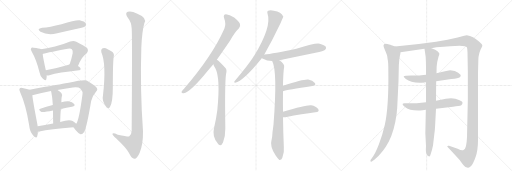
t = 0.00 s
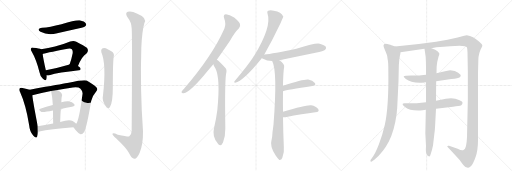
t = 3.75 s
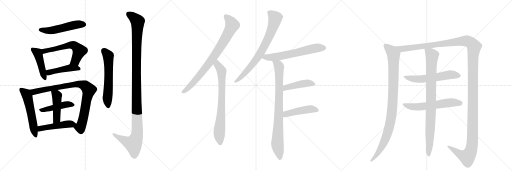
t = 7.51 s
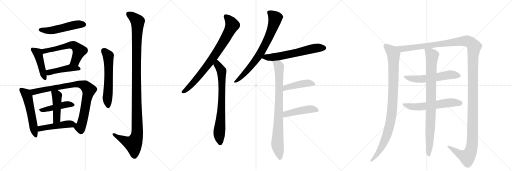
t = 11.26 s
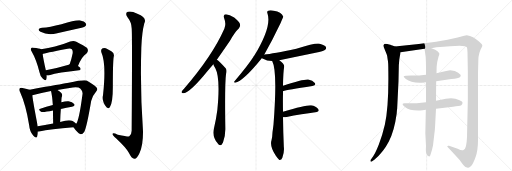
t = 15.01 s
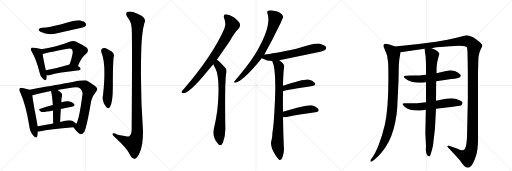
t = 18.77 s

The animated SVG that drew these frames (rendered in a browser with its animation timeline set to each time). Animation: 23 CSS @keyframes rules; one cycle of 18.77 s.

<svg version="1.1" viewBox="0 0 3072 1024" xmlns="http://www.w3.org/2000/svg">
  <g stroke="lightgray" stroke-dasharray="1,1" stroke-width="1" transform="scale(4, 4)">
    <line x1="0" y1="0" x2="256" y2="256"></line>
    <line x1="256" y1="0" x2="0" y2="256"></line>
    <line x1="128" y1="0" x2="128" y2="256"></line>
    <line x1="0" y1="128" x2="256" y2="128"></line>
    <line x1="256" y1="0" x2="512" y2="256"></line>
    <line x1="512" y1="0" x2="256" y2="256"></line>
    <line x1="384" y1="0" x2="384" y2="256"></line>
    <line x1="256" y1="128" x2="512" y2="128"></line>
    <line x1="512" y1="0" x2="768" y2="256"></line>
    <line x1="768" y1="0" x2="512" y2="256"></line>
    <line x1="640" y1="0" x2="640" y2="256"></line>
    <line x1="512" y1="128" x2="768" y2="128"></line>
  </g>
<g transform="scale(1, -1) translate(0, -850)">
   <style type="text/css">
    @keyframes keyframes0 {
      from {
       stroke: black;
       stroke-dashoffset: 520;
       stroke-width: 128;
       }
       63% {
       animation-timing-function: step-end;
       stroke: black;
       stroke-dashoffset: 0;
       stroke-width: 128;
       }
       to {
       stroke: black;
       stroke-width: 1024;
       }
       }
       #make-me-a-hanzi-animation-0 {
         animation: keyframes0 0.673177s both;
         animation-delay: 0.000000s;
         animation-timing-function: linear;
       }
    @keyframes keyframes1 {
      from {
       stroke: black;
       stroke-dashoffset: 451;
       stroke-width: 128;
       }
       59% {
       animation-timing-function: step-end;
       stroke: black;
       stroke-dashoffset: 0;
       stroke-width: 128;
       }
       to {
       stroke: black;
       stroke-width: 1024;
       }
       }
       #make-me-a-hanzi-animation-1 {
         animation: keyframes1 0.617025s both;
         animation-delay: 0.673177s;
         animation-timing-function: linear;
       }
    @keyframes keyframes2 {
      from {
       stroke: black;
       stroke-dashoffset: 595;
       stroke-width: 128;
       }
       66% {
       animation-timing-function: step-end;
       stroke: black;
       stroke-dashoffset: 0;
       stroke-width: 128;
       }
       to {
       stroke: black;
       stroke-width: 1024;
       }
       }
       #make-me-a-hanzi-animation-2 {
         animation: keyframes2 0.734212s both;
         animation-delay: 1.290202s;
         animation-timing-function: linear;
       }
    @keyframes keyframes3 {
      from {
       stroke: black;
       stroke-dashoffset: 453;
       stroke-width: 128;
       }
       60% {
       animation-timing-function: step-end;
       stroke: black;
       stroke-dashoffset: 0;
       stroke-width: 128;
       }
       to {
       stroke: black;
       stroke-width: 1024;
       }
       }
       #make-me-a-hanzi-animation-3 {
         animation: keyframes3 0.618652s both;
         animation-delay: 2.024414s;
         animation-timing-function: linear;
       }
    @keyframes keyframes4 {
      from {
       stroke: black;
       stroke-dashoffset: 551;
       stroke-width: 128;
       }
       64% {
       animation-timing-function: step-end;
       stroke: black;
       stroke-dashoffset: 0;
       stroke-width: 128;
       }
       to {
       stroke: black;
       stroke-width: 1024;
       }
       }
       #make-me-a-hanzi-animation-4 {
         animation: keyframes4 0.698405s both;
         animation-delay: 2.643066s;
         animation-timing-function: linear;
       }
    @keyframes keyframes5 {
      from {
       stroke: black;
       stroke-dashoffset: 886;
       stroke-width: 128;
       }
       74% {
       animation-timing-function: step-end;
       stroke: black;
       stroke-dashoffset: 0;
       stroke-width: 128;
       }
       to {
       stroke: black;
       stroke-width: 1024;
       }
       }
       #make-me-a-hanzi-animation-5 {
         animation: keyframes5 0.971029s both;
         animation-delay: 3.341471s;
         animation-timing-function: linear;
       }
    @keyframes keyframes6 {
      from {
       stroke: black;
       stroke-dashoffset: 454;
       stroke-width: 128;
       }
       60% {
       animation-timing-function: step-end;
       stroke: black;
       stroke-dashoffset: 0;
       stroke-width: 128;
       }
       to {
       stroke: black;
       stroke-width: 1024;
       }
       }
       #make-me-a-hanzi-animation-6 {
         animation: keyframes6 0.619466s both;
         animation-delay: 4.312500s;
         animation-timing-function: linear;
       }
    @keyframes keyframes7 {
      from {
       stroke: black;
       stroke-dashoffset: 459;
       stroke-width: 128;
       }
       60% {
       animation-timing-function: step-end;
       stroke: black;
       stroke-dashoffset: 0;
       stroke-width: 128;
       }
       to {
       stroke: black;
       stroke-width: 1024;
       }
       }
       #make-me-a-hanzi-animation-7 {
         animation: keyframes7 0.623535s both;
         animation-delay: 4.931966s;
         animation-timing-function: linear;
       }
    @keyframes keyframes8 {
      from {
       stroke: black;
       stroke-dashoffset: 482;
       stroke-width: 128;
       }
       61% {
       animation-timing-function: step-end;
       stroke: black;
       stroke-dashoffset: 0;
       stroke-width: 128;
       }
       to {
       stroke: black;
       stroke-width: 1024;
       }
       }
       #make-me-a-hanzi-animation-8 {
         animation: keyframes8 0.642253s both;
         animation-delay: 5.555501s;
         animation-timing-function: linear;
       }
    @keyframes keyframes9 {
      from {
       stroke: black;
       stroke-dashoffset: 601;
       stroke-width: 128;
       }
       66% {
       animation-timing-function: step-end;
       stroke: black;
       stroke-dashoffset: 0;
       stroke-width: 128;
       }
       to {
       stroke: black;
       stroke-width: 1024;
       }
       }
       #make-me-a-hanzi-animation-9 {
         animation: keyframes9 0.739095s both;
         animation-delay: 6.197754s;
         animation-timing-function: linear;
       }
    @keyframes keyframes10 {
      from {
       stroke: black;
       stroke-dashoffset: 1198;
       stroke-width: 128;
       }
       80% {
       animation-timing-function: step-end;
       stroke: black;
       stroke-dashoffset: 0;
       stroke-width: 128;
       }
       to {
       stroke: black;
       stroke-width: 1024;
       }
       }
       #make-me-a-hanzi-animation-10 {
         animation: keyframes10 1.224935s both;
         animation-delay: 6.936849s;
         animation-timing-function: linear;
       }
    @keyframes keyframes11 {
      from {
       stroke: black;
       stroke-dashoffset: 819;
       stroke-width: 128;
       }
       73% {
       animation-timing-function: step-end;
       stroke: black;
       stroke-dashoffset: 0;
       stroke-width: 128;
       }
       to {
       stroke: black;
       stroke-width: 1024;
       }
       }
       #make-me-a-hanzi-animation-11 {
         animation: keyframes11 0.916504s both;
         animation-delay: 8.161784s;
         animation-timing-function: linear;
       }
    @keyframes keyframes12 {
      from {
       stroke: black;
       stroke-dashoffset: 755;
       stroke-width: 128;
       }
       71% {
       animation-timing-function: step-end;
       stroke: black;
       stroke-dashoffset: 0;
       stroke-width: 128;
       }
       to {
       stroke: black;
       stroke-width: 1024;
       }
       }
       #make-me-a-hanzi-animation-12 {
         animation: keyframes12 0.864421s both;
         animation-delay: 9.078288s;
         animation-timing-function: linear;
       }
    @keyframes keyframes13 {
      from {
       stroke: black;
       stroke-dashoffset: 765;
       stroke-width: 128;
       }
       71% {
       animation-timing-function: step-end;
       stroke: black;
       stroke-dashoffset: 0;
       stroke-width: 128;
       }
       to {
       stroke: black;
       stroke-width: 1024;
       }
       }
       #make-me-a-hanzi-animation-13 {
         animation: keyframes13 0.872559s both;
         animation-delay: 9.942708s;
         animation-timing-function: linear;
       }
    @keyframes keyframes14 {
      from {
       stroke: black;
       stroke-dashoffset: 630;
       stroke-width: 128;
       }
       67% {
       animation-timing-function: step-end;
       stroke: black;
       stroke-dashoffset: 0;
       stroke-width: 128;
       }
       to {
       stroke: black;
       stroke-width: 1024;
       }
       }
       #make-me-a-hanzi-animation-14 {
         animation: keyframes14 0.762695s both;
         animation-delay: 10.815267s;
         animation-timing-function: linear;
       }
    @keyframes keyframes15 {
      from {
       stroke: black;
       stroke-dashoffset: 856;
       stroke-width: 128;
       }
       74% {
       animation-timing-function: step-end;
       stroke: black;
       stroke-dashoffset: 0;
       stroke-width: 128;
       }
       to {
       stroke: black;
       stroke-width: 1024;
       }
       }
       #make-me-a-hanzi-animation-15 {
         animation: keyframes15 0.946615s both;
         animation-delay: 11.577962s;
         animation-timing-function: linear;
       }
    @keyframes keyframes16 {
      from {
       stroke: black;
       stroke-dashoffset: 446;
       stroke-width: 128;
       }
       59% {
       animation-timing-function: step-end;
       stroke: black;
       stroke-dashoffset: 0;
       stroke-width: 128;
       }
       to {
       stroke: black;
       stroke-width: 1024;
       }
       }
       #make-me-a-hanzi-animation-16 {
         animation: keyframes16 0.612956s both;
         animation-delay: 12.524577s;
         animation-timing-function: linear;
       }
    @keyframes keyframes17 {
      from {
       stroke: black;
       stroke-dashoffset: 459;
       stroke-width: 128;
       }
       60% {
       animation-timing-function: step-end;
       stroke: black;
       stroke-dashoffset: 0;
       stroke-width: 128;
       }
       to {
       stroke: black;
       stroke-width: 1024;
       }
       }
       #make-me-a-hanzi-animation-17 {
         animation: keyframes17 0.623535s both;
         animation-delay: 13.137533s;
         animation-timing-function: linear;
       }
    @keyframes keyframes18 {
      from {
       stroke: black;
       stroke-dashoffset: 993;
       stroke-width: 128;
       }
       76% {
       animation-timing-function: step-end;
       stroke: black;
       stroke-dashoffset: 0;
       stroke-width: 128;
       }
       to {
       stroke: black;
       stroke-width: 1024;
       }
       }
       #make-me-a-hanzi-animation-18 {
         animation: keyframes18 1.058105s both;
         animation-delay: 13.761068s;
         animation-timing-function: linear;
       }
    @keyframes keyframes19 {
      from {
       stroke: black;
       stroke-dashoffset: 1539;
       stroke-width: 128;
       }
       83% {
       animation-timing-function: step-end;
       stroke: black;
       stroke-dashoffset: 0;
       stroke-width: 128;
       }
       to {
       stroke: black;
       stroke-width: 1024;
       }
       }
       #make-me-a-hanzi-animation-19 {
         animation: keyframes19 1.502441s both;
         animation-delay: 14.819173s;
         animation-timing-function: linear;
       }
    @keyframes keyframes20 {
      from {
       stroke: black;
       stroke-dashoffset: 583;
       stroke-width: 128;
       }
       65% {
       animation-timing-function: step-end;
       stroke: black;
       stroke-dashoffset: 0;
       stroke-width: 128;
       }
       to {
       stroke: black;
       stroke-width: 1024;
       }
       }
       #make-me-a-hanzi-animation-20 {
         animation: keyframes20 0.724447s both;
         animation-delay: 16.321615s;
         animation-timing-function: linear;
       }
    @keyframes keyframes21 {
      from {
       stroke: black;
       stroke-dashoffset: 593;
       stroke-width: 128;
       }
       66% {
       animation-timing-function: step-end;
       stroke: black;
       stroke-dashoffset: 0;
       stroke-width: 128;
       }
       to {
       stroke: black;
       stroke-width: 1024;
       }
       }
       #make-me-a-hanzi-animation-21 {
         animation: keyframes21 0.732585s both;
         animation-delay: 17.046061s;
         animation-timing-function: linear;
       }
    @keyframes keyframes22 {
      from {
       stroke: black;
       stroke-dashoffset: 904;
       stroke-width: 128;
       }
       75% {
       animation-timing-function: step-end;
       stroke: black;
       stroke-dashoffset: 0;
       stroke-width: 128;
       }
       to {
       stroke: black;
       stroke-width: 1024;
       }
       }
       #make-me-a-hanzi-animation-22 {
         animation: keyframes22 0.985677s both;
         animation-delay: 17.778646s;
         animation-timing-function: linear;
       }
</style>
<path d="M 253 684 Q 216 677 243 661 Q 288 637 343 652 Q 407 665 476 681 Q 507 688 511 693 Q 521 702 515 710 Q 508 722 478 729 Q 454 732 369 706 Q 297 688 253 684 Z" fill="lightgray"></path> 
<path d="M 247 556 Q 237 562 201 565 Q 189 568 187 562 Q 181 556 190 542 Q 217 496 237 418 Q 241 394 256 380 Q 274 361 278 375 Q 281 385 280 399 L 275 429 Q 259 501 256 527 C 252 554 252 554 247 556 Z" fill="lightgray"></path> 
<path d="M 468 455 Q 490 512 519 530 Q 535 548 521 564 Q 506 577 458 601 Q 442 608 421 602 Q 375 583 330 572 Q 290 563 247 556 C 217 551 227 519 256 527 Q 262 530 406 558 Q 424 562 431 555 Q 438 548 436 532 Q 429 496 418 465 C 408 437 457 427 468 455 Z" fill="lightgray"></path> 
<path d="M 280 399 Q 287 398 296 400 Q 351 415 474 429 Q 484 430 484 439 Q 484 445 468 455 C 443 472 441 473 418 465 Q 415 465 412 463 Q 336 441 275 429 C 246 423 250 400 280 399 Z" fill="lightgray"></path> 
<path d="M 178 312 Q 165 318 135 323 Q 122 326 119 321 Q 112 314 121 297 Q 155 222 175 100 Q 178 63 199 38 Q 218 16 223 32 Q 227 44 227 61 L 226 93 Q 225 103 223 112 Q 198 239 194 279 C 191 307 191 307 178 312 Z" fill="lightgray"></path> 
<path d="M 441 88 Q 441 87 443 85 Q 464 55 481 47 Q 491 40 506 61 Q 521 91 547 245 Q 554 276 577 302 Q 590 314 578 328 Q 562 344 520 368 Q 502 375 412 355 Q 411 355 272 330 Q 221 320 178 312 C 149 306 165 271 194 279 Q 240 292 306 305 L 345 311 Q 387 320 437 326 Q 471 330 483 319 Q 498 303 495 285 Q 474 126 457 108 C 445 83 437 93 441 88 Z" fill="lightgray"></path> 
<path d="M 365 197 Q 399 206 432 211 Q 454 215 445 227 Q 435 240 411 244 Q 393 245 368 238 L 317 221 Q 277 211 242 198 Q 226 194 246 181 Q 255 175 318 188 L 365 197 Z" fill="lightgray"></path> 
<path d="M 361 119 Q 362 161 365 197 L 368 238 Q 368 256 370 267 Q 377 283 368 293 Q 356 305 345 311 C 319 327 299 334 306 305 Q 313 280 317 221 L 318 188 Q 318 157 319 110 C 320 80 360 89 361 119 Z" fill="lightgray"></path> 
<path d="M 227 61 Q 231 61 236 62 Q 300 78 441 88 C 471 90 475 90 457 108 Q 451 115 436 125 Q 415 137 361 119 L 319 110 Q 268 101 226 93 C 197 87 197 58 227 61 Z" fill="lightgray"></path> 
<path d="M 608 538 Q 639 469 618 279 Q 609 246 639 207 Q 649 197 659 208 Q 677 235 677 328 Q 677 472 682 509 Q 689 531 668 543 Q 652 553 635 561 Q 622 565 613 560 Q 604 553 608 538 Z" fill="lightgray"></path> 
<path d="M 790 682 Q 794 645 790 67 Q 789 43 776 33 Q 769 30 707 43 Q 673 58 675 46 Q 676 39 696 22 Q 757 -35 773 -65 Q 789 -99 806 -102 Q 822 -103 838 -66 Q 859 -17 858 63 Q 840 313 848 567 Q 852 661 866 711 Q 884 744 824 768 Q 787 787 767 780 Q 748 773 765 748 Q 789 718 790 682 Z" fill="lightgray"></path> 
<path d="M 1301 493 Q 1338 544 1380 606 Q 1408 657 1434 681 Q 1444 691 1440 707 Q 1436 720 1405 746 Q 1377 765 1356 766 Q 1337 765 1345 741 Q 1358 707 1346 679 Q 1274 516 1104 319 Q 1094 309 1090 302 Q 1086 289 1102 292 Q 1141 296 1248 428 Q 1263 446 1280 466 L 1301 493 Z" fill="lightgray"></path> 
<path d="M 1280 466 Q 1284 453 1292 441 Q 1323 383 1304 191 Q 1297 137 1284 81 Q 1272 30 1306 -9 Q 1307 -12 1310 -14 Q 1326 -30 1338 -4 Q 1353 36 1352 81 Q 1348 346 1356 405 Q 1363 432 1354 442 Q 1312 488 1301 493 C 1277 511 1269 494 1280 466 Z" fill="lightgray"></path> 
<path d="M 1585 523 Q 1633 607 1683 712 Q 1699 751 1700 751 Q 1688 781 1643 787 Q 1621 791 1609 787 Q 1600 783 1605 770 Q 1632 692 1525 516 Q 1522 515 1521 510 Q 1490 461 1407 363 Q 1400 356 1411 355 Q 1459 364 1567 497 Q 1568 500 1571 502 L 1585 523 Z" fill="lightgray"></path> 
<path d="M 1676 489 Q 1782 511 1893 534 Q 1942 546 1951 553 Q 1960 560 1955 570 Q 1948 582 1918 589 Q 1894 595 1778 559 Q 1637 529 1586 524 Q 1585 524 1585 523 C 1556 517 1545 515 1571 502 Q 1572 502 1575 500 Q 1602 485 1633 485 L 1676 489 Z" fill="lightgray"></path> 
<path d="M 1698 180 Q 1697 238 1698 293 Q 1698 299 1698 304 L 1698 337 Q 1699 416 1705 451 Q 1708 466 1676 489 C 1653 508 1622 513 1633 485 Q 1666 425 1641 104 Q 1638 79 1635 57 Q 1634 26 1629 10 Q 1617 -26 1655 -84 Q 1668 -103 1676 -109 Q 1689 -110 1694 -96 Q 1707 -62 1703 -30 Q 1699 64 1698 148 L 1698 180 Z" fill="lightgray"></path> 
<path d="M 1698 304 Q 1722 313 1874 335 Q 1899 339 1889 353 Q 1877 369 1849 374 Q 1822 377 1698 337 C 1669 328 1669 295 1698 304 Z" fill="lightgray"></path> 
<path d="M 1698 148 Q 1704 147 1713 148 Q 1816 167 1892 177 Q 1920 181 1909 197 Q 1897 213 1867 219 Q 1839 223 1698 180 C 1669 171 1668 150 1698 148 Z" fill="lightgray"></path> 
<path d="M 2370 572 L 2350 579 Q 2348 581 2324 587 Q 2301 592 2301 578 Q 2301 571 2309 553 L 2320 526 Q 2325 515 2326 494 Q 2330 480 2330 425 Q 2333 212 2309 102 Q 2295 41 2273 -16 Q 2251 -73 2231 -98 L 2224 -108 Q 2221 -114 2224 -118 Q 2227 -122 2237 -114 L 2246 -108 Q 2300 -62 2333 2 Q 2366 65 2380 168 Q 2382 194 2383 198 L 2391 365 L 2393 461 L 2396 496 L 2400 519 Q 2402 525 2403 538 C 2406 559 2398 562 2370 572 Z" fill="lightgray"></path> 
<path d="M 2589 562 L 2618 567 Q 2765 582 2789 574 Q 2799 571 2801 567 Q 2804 562 2805 538 L 2807 424 L 2807 255 L 2803 72 Q 2803 -21 2790 -42 Q 2782 -50 2778 -50 Q 2771 -54 2746 -42 L 2694 -24 Q 2693 -23 2689 -23 Q 2686 -24 2684 -26 Q 2683 -28 2687 -32 Q 2738 -86 2758 -109 Q 2784 -147 2793 -151 Q 2803 -156 2808 -156 Q 2813 -156 2825 -146 Q 2838 -136 2853 -93 Q 2868 -50 2868 10 L 2868 410 L 2870 490 Q 2871 533 2889 564 Q 2893 571 2894 578 Q 2895 584 2874 602 Q 2839 632 2801 639 L 2785 637 L 2746 626 L 2685 612 L 2616 600 Q 2502 583 2370 572 C 2340 569 2373 534 2403 538 L 2547 558 L 2589 562 Z" fill="lightgray"></path> 
<path d="M 2556 403 Q 2506 397 2466 398 Q 2427 398 2423 394 Q 2420 390 2435 377 Q 2469 350 2544 356 L 2556 357 L 2617 364 L 2708 377 Q 2751 381 2759 388 Q 2768 394 2763 402 Q 2752 417 2729 425 L 2701 429 Q 2696 429 2685 427 Q 2675 425 2619 412 L 2556 403 Z" fill="lightgray"></path> 
<path d="M 2556 238 Q 2504 231 2439 231 Q 2398 235 2428 211 Q 2460 183 2535 189 L 2555 192 L 2616 199 L 2718 211 Q 2756 214 2768 219 Q 2782 233 2769 243 Q 2757 252 2732 259 Q 2708 265 2675 259 L 2616 247 L 2556 238 Z" fill="lightgray"></path> 
<path d="M 2619 412 L 2620 452 Q 2621 476 2631 511 Q 2637 525 2636 530 Q 2636 534 2625 544 Q 2615 554 2589 562 C 2561 573 2544 579 2547 558 L 2554 511 Q 2556 479 2556 446 L 2556 403 L 2556 357 L 2556 238 L 2555 192 L 2552 51 L 2556 -25 Q 2553 -65 2560 -74 Q 2567 -87 2574 -87 Q 2578 -89 2582 -80 Q 2592 -53 2598 -22 L 2605 38 Q 2610 71 2611 102 L 2616 199 L 2616 247 L 2617 364 L 2619 412 Z" fill="lightgray"></path> 
      <clipPath id="make-me-a-hanzi-clip-0">
      <path d="M 253 684 Q 216 677 243 661 Q 288 637 343 652 Q 407 665 476 681 Q 507 688 511 693 Q 521 702 515 710 Q 508 722 478 729 Q 454 732 369 706 Q 297 688 253 684 Z" fill="lightgray"></path>
      </clipPath>
      <path clip-path="url(#make-me-a-hanzi-clip-0)" d="M 245 674 L 305 668 L 457 703 L 505 703 " fill="none" id="make-me-a-hanzi-animation-0" stroke-dasharray="392 784" stroke-linecap="round"></path>

      <clipPath id="make-me-a-hanzi-clip-1">
      <path d="M 247 556 Q 237 562 201 565 Q 189 568 187 562 Q 181 556 190 542 Q 217 496 237 418 Q 241 394 256 380 Q 274 361 278 375 Q 281 385 280 399 L 275 429 Q 259 501 256 527 C 252 554 252 554 247 556 Z" fill="lightgray"></path>
      </clipPath>
      <path clip-path="url(#make-me-a-hanzi-clip-1)" d="M 196 555 L 225 535 L 268 381 " fill="none" id="make-me-a-hanzi-animation-1" stroke-dasharray="323 646" stroke-linecap="round"></path>

      <clipPath id="make-me-a-hanzi-clip-2">
      <path d="M 468 455 Q 490 512 519 530 Q 535 548 521 564 Q 506 577 458 601 Q 442 608 421 602 Q 375 583 330 572 Q 290 563 247 556 C 217 551 227 519 256 527 Q 262 530 406 558 Q 424 562 431 555 Q 438 548 436 532 Q 429 496 418 465 C 408 437 457 427 468 455 Z" fill="lightgray"></path>
      </clipPath>
      <path clip-path="url(#make-me-a-hanzi-clip-2)" d="M 255 535 L 266 544 L 364 563 L 421 581 L 445 578 L 476 546 L 452 485 L 425 470 " fill="none" id="make-me-a-hanzi-animation-2" stroke-dasharray="467 934" stroke-linecap="round"></path>

      <clipPath id="make-me-a-hanzi-clip-3">
      <path d="M 280 399 Q 287 398 296 400 Q 351 415 474 429 Q 484 430 484 439 Q 484 445 468 455 C 443 472 441 473 418 465 Q 415 465 412 463 Q 336 441 275 429 C 246 423 250 400 280 399 Z" fill="lightgray"></path>
      </clipPath>
      <path clip-path="url(#make-me-a-hanzi-clip-3)" d="M 284 407 L 313 422 L 421 443 L 475 438 " fill="none" id="make-me-a-hanzi-animation-3" stroke-dasharray="325 650" stroke-linecap="round"></path>

      <clipPath id="make-me-a-hanzi-clip-4">
      <path d="M 178 312 Q 165 318 135 323 Q 122 326 119 321 Q 112 314 121 297 Q 155 222 175 100 Q 178 63 199 38 Q 218 16 223 32 Q 227 44 227 61 L 226 93 Q 225 103 223 112 Q 198 239 194 279 C 191 307 191 307 178 312 Z" fill="lightgray"></path>
      </clipPath>
      <path clip-path="url(#make-me-a-hanzi-clip-4)" d="M 127 313 L 156 288 L 164 271 L 212 38 " fill="none" id="make-me-a-hanzi-animation-4" stroke-dasharray="423 846" stroke-linecap="round"></path>

      <clipPath id="make-me-a-hanzi-clip-5">
      <path d="M 441 88 Q 441 87 443 85 Q 464 55 481 47 Q 491 40 506 61 Q 521 91 547 245 Q 554 276 577 302 Q 590 314 578 328 Q 562 344 520 368 Q 502 375 412 355 Q 411 355 272 330 Q 221 320 178 312 C 149 306 165 271 194 279 Q 240 292 306 305 L 345 311 Q 387 320 437 326 Q 471 330 483 319 Q 498 303 495 285 Q 474 126 457 108 C 445 83 437 93 441 88 Z" fill="lightgray"></path>
      </clipPath>
      <path clip-path="url(#make-me-a-hanzi-clip-5)" d="M 186 309 L 208 300 L 289 321 L 450 346 L 486 345 L 510 337 L 533 307 L 495 121 L 482 87 L 448 91 " fill="none" id="make-me-a-hanzi-animation-5" stroke-dasharray="758 1516" stroke-linecap="round"></path>

      <clipPath id="make-me-a-hanzi-clip-6">
      <path d="M 365 197 Q 399 206 432 211 Q 454 215 445 227 Q 435 240 411 244 Q 393 245 368 238 L 317 221 Q 277 211 242 198 Q 226 194 246 181 Q 255 175 318 188 L 365 197 Z" fill="lightgray"></path>
      </clipPath>
      <path clip-path="url(#make-me-a-hanzi-clip-6)" d="M 243 189 L 405 226 L 436 221 " fill="none" id="make-me-a-hanzi-animation-6" stroke-dasharray="326 652" stroke-linecap="round"></path>

      <clipPath id="make-me-a-hanzi-clip-7">
      <path d="M 361 119 Q 362 161 365 197 L 368 238 Q 368 256 370 267 Q 377 283 368 293 Q 356 305 345 311 C 319 327 299 334 306 305 Q 313 280 317 221 L 318 188 Q 318 157 319 110 C 320 80 360 89 361 119 Z" fill="lightgray"></path>
      </clipPath>
      <path clip-path="url(#make-me-a-hanzi-clip-7)" d="M 313 302 L 342 277 L 341 144 L 337 131 L 324 119 " fill="none" id="make-me-a-hanzi-animation-7" stroke-dasharray="331 662" stroke-linecap="round"></path>

      <clipPath id="make-me-a-hanzi-clip-8">
      <path d="M 227 61 Q 231 61 236 62 Q 300 78 441 88 C 471 90 475 90 457 108 Q 451 115 436 125 Q 415 137 361 119 L 319 110 Q 268 101 226 93 C 197 87 197 58 227 61 Z" fill="lightgray"></path>
      </clipPath>
      <path clip-path="url(#make-me-a-hanzi-clip-8)" d="M 231 66 L 242 80 L 265 85 L 394 107 L 448 107 " fill="none" id="make-me-a-hanzi-animation-8" stroke-dasharray="354 708" stroke-linecap="round"></path>

      <clipPath id="make-me-a-hanzi-clip-9">
      <path d="M 608 538 Q 639 469 618 279 Q 609 246 639 207 Q 649 197 659 208 Q 677 235 677 328 Q 677 472 682 509 Q 689 531 668 543 Q 652 553 635 561 Q 622 565 613 560 Q 604 553 608 538 Z" fill="lightgray"></path>
      </clipPath>
      <path clip-path="url(#make-me-a-hanzi-clip-9)" d="M 622 548 L 650 516 L 652 340 L 645 268 L 649 214 " fill="none" id="make-me-a-hanzi-animation-9" stroke-dasharray="473 946" stroke-linecap="round"></path>

      <clipPath id="make-me-a-hanzi-clip-10">
      <path d="M 790 682 Q 794 645 790 67 Q 789 43 776 33 Q 769 30 707 43 Q 673 58 675 46 Q 676 39 696 22 Q 757 -35 773 -65 Q 789 -99 806 -102 Q 822 -103 838 -66 Q 859 -17 858 63 Q 840 313 848 567 Q 852 661 866 711 Q 884 744 824 768 Q 787 787 767 780 Q 748 773 765 748 Q 789 718 790 682 Z" fill="lightgray"></path>
      </clipPath>
      <path clip-path="url(#make-me-a-hanzi-clip-10)" d="M 770 767 L 826 721 L 818 477 L 824 54 L 812 8 L 798 -13 L 731 16 L 683 45 " fill="none" id="make-me-a-hanzi-animation-10" stroke-dasharray="1070 2140" stroke-linecap="round"></path>

      <clipPath id="make-me-a-hanzi-clip-11">
      <path d="M 1301 493 Q 1338 544 1380 606 Q 1408 657 1434 681 Q 1444 691 1440 707 Q 1436 720 1405 746 Q 1377 765 1356 766 Q 1337 765 1345 741 Q 1358 707 1346 679 Q 1274 516 1104 319 Q 1094 309 1090 302 Q 1086 289 1102 292 Q 1141 296 1248 428 Q 1263 446 1280 466 L 1301 493 Z" fill="lightgray"></path>
      </clipPath>
      <path clip-path="url(#make-me-a-hanzi-clip-11)" d="M 1356 751 L 1382 724 L 1392 697 L 1358 629 L 1278 504 L 1209 412 L 1128 322 L 1099 301 " fill="none" id="make-me-a-hanzi-animation-11" stroke-dasharray="691 1382" stroke-linecap="round"></path>

      <clipPath id="make-me-a-hanzi-clip-12">
      <path d="M 1280 466 Q 1284 453 1292 441 Q 1323 383 1304 191 Q 1297 137 1284 81 Q 1272 30 1306 -9 Q 1307 -12 1310 -14 Q 1326 -30 1338 -4 Q 1353 36 1352 81 Q 1348 346 1356 405 Q 1363 432 1354 442 Q 1312 488 1301 493 C 1277 511 1269 494 1280 466 Z" fill="lightgray"></path>
      </clipPath>
      <path clip-path="url(#make-me-a-hanzi-clip-12)" d="M 1301 486 L 1305 462 L 1330 425 L 1329 205 L 1316 56 L 1322 -4 " fill="none" id="make-me-a-hanzi-animation-12" stroke-dasharray="627 1254" stroke-linecap="round"></path>

      <clipPath id="make-me-a-hanzi-clip-13">
      <path d="M 1585 523 Q 1633 607 1683 712 Q 1699 751 1700 751 Q 1688 781 1643 787 Q 1621 791 1609 787 Q 1600 783 1605 770 Q 1632 692 1525 516 Q 1522 515 1521 510 Q 1490 461 1407 363 Q 1400 356 1411 355 Q 1459 364 1567 497 Q 1568 500 1571 502 L 1585 523 Z" fill="lightgray"></path>
      </clipPath>
      <path clip-path="url(#make-me-a-hanzi-clip-13)" d="M 1614 777 L 1652 743 L 1608 617 L 1530 483 L 1469 411 L 1413 361 " fill="none" id="make-me-a-hanzi-animation-13" stroke-dasharray="637 1274" stroke-linecap="round"></path>

      <clipPath id="make-me-a-hanzi-clip-14">
      <path d="M 1676 489 Q 1782 511 1893 534 Q 1942 546 1951 553 Q 1960 560 1955 570 Q 1948 582 1918 589 Q 1894 595 1778 559 Q 1637 529 1586 524 Q 1585 524 1585 523 C 1556 517 1545 515 1571 502 Q 1572 502 1575 500 Q 1602 485 1633 485 L 1676 489 Z" fill="lightgray"></path>
      </clipPath>
      <path clip-path="url(#make-me-a-hanzi-clip-14)" d="M 1576 506 L 1679 514 L 1890 561 L 1944 564 " fill="none" id="make-me-a-hanzi-animation-14" stroke-dasharray="502 1004" stroke-linecap="round"></path>

      <clipPath id="make-me-a-hanzi-clip-15">
      <path d="M 1698 180 Q 1697 238 1698 293 Q 1698 299 1698 304 L 1698 337 Q 1699 416 1705 451 Q 1708 466 1676 489 C 1653 508 1622 513 1633 485 Q 1666 425 1641 104 Q 1638 79 1635 57 Q 1634 26 1629 10 Q 1617 -26 1655 -84 Q 1668 -103 1676 -109 Q 1689 -110 1694 -96 Q 1707 -62 1703 -30 Q 1699 64 1698 148 L 1698 180 Z" fill="lightgray"></path>
      </clipPath>
      <path clip-path="url(#make-me-a-hanzi-clip-15)" d="M 1640 485 L 1670 459 L 1674 448 L 1675 273 L 1664 -14 L 1679 -99 " fill="none" id="make-me-a-hanzi-animation-15" stroke-dasharray="728 1456" stroke-linecap="round"></path>

      <clipPath id="make-me-a-hanzi-clip-16">
      <path d="M 1698 304 Q 1722 313 1874 335 Q 1899 339 1889 353 Q 1877 369 1849 374 Q 1822 377 1698 337 C 1669 328 1669 295 1698 304 Z" fill="lightgray"></path>
      </clipPath>
      <path clip-path="url(#make-me-a-hanzi-clip-16)" d="M 1699 310 L 1716 327 L 1737 333 L 1845 353 L 1879 346 " fill="none" id="make-me-a-hanzi-animation-16" stroke-dasharray="318 636" stroke-linecap="round"></path>

      <clipPath id="make-me-a-hanzi-clip-17">
      <path d="M 1698 148 Q 1704 147 1713 148 Q 1816 167 1892 177 Q 1920 181 1909 197 Q 1897 213 1867 219 Q 1839 223 1698 180 C 1669 171 1668 150 1698 148 Z" fill="lightgray"></path>
      </clipPath>
      <path clip-path="url(#make-me-a-hanzi-clip-17)" d="M 1706 153 L 1718 168 L 1761 179 L 1863 196 L 1898 189 " fill="none" id="make-me-a-hanzi-animation-17" stroke-dasharray="331 662" stroke-linecap="round"></path>

      <clipPath id="make-me-a-hanzi-clip-18">
      <path d="M 2370 572 L 2350 579 Q 2348 581 2324 587 Q 2301 592 2301 578 Q 2301 571 2309 553 L 2320 526 Q 2325 515 2326 494 Q 2330 480 2330 425 Q 2333 212 2309 102 Q 2295 41 2273 -16 Q 2251 -73 2231 -98 L 2224 -108 Q 2221 -114 2224 -118 Q 2227 -122 2237 -114 L 2246 -108 Q 2300 -62 2333 2 Q 2366 65 2380 168 Q 2382 194 2383 198 L 2391 365 L 2393 461 L 2396 496 L 2400 519 Q 2402 525 2403 538 C 2406 559 2398 562 2370 572 Z" fill="lightgray"></path>
      </clipPath>
      <path clip-path="url(#make-me-a-hanzi-clip-18)" d="M 2315 576 L 2352 541 L 2361 525 L 2360 328 L 2350 163 L 2338 97 L 2308 6 L 2265 -72 L 2230 -113 " fill="none" id="make-me-a-hanzi-animation-18" stroke-dasharray="865 1730" stroke-linecap="round"></path>

      <clipPath id="make-me-a-hanzi-clip-19">
      <path d="M 2589 562 L 2618 567 Q 2765 582 2789 574 Q 2799 571 2801 567 Q 2804 562 2805 538 L 2807 424 L 2807 255 L 2803 72 Q 2803 -21 2790 -42 Q 2782 -50 2778 -50 Q 2771 -54 2746 -42 L 2694 -24 Q 2693 -23 2689 -23 Q 2686 -24 2684 -26 Q 2683 -28 2687 -32 Q 2738 -86 2758 -109 Q 2784 -147 2793 -151 Q 2803 -156 2808 -156 Q 2813 -156 2825 -146 Q 2838 -136 2853 -93 Q 2868 -50 2868 10 L 2868 410 L 2870 490 Q 2871 533 2889 564 Q 2893 571 2894 578 Q 2895 584 2874 602 Q 2839 632 2801 639 L 2785 637 L 2746 626 L 2685 612 L 2616 600 Q 2502 583 2370 572 C 2340 569 2373 534 2403 538 L 2547 558 L 2589 562 Z" fill="lightgray"></path>
      </clipPath>
      <path clip-path="url(#make-me-a-hanzi-clip-19)" d="M 2379 569 L 2422 558 L 2787 606 L 2818 598 L 2844 571 L 2838 489 L 2836 48 L 2829 -42 L 2822 -64 L 2802 -91 L 2757 -73 L 2688 -28 " fill="none" id="make-me-a-hanzi-animation-19" stroke-dasharray="1411 2822" stroke-linecap="round"></path>

      <clipPath id="make-me-a-hanzi-clip-20">
      <path d="M 2556 403 Q 2506 397 2466 398 Q 2427 398 2423 394 Q 2420 390 2435 377 Q 2469 350 2544 356 L 2556 357 L 2617 364 L 2708 377 Q 2751 381 2759 388 Q 2768 394 2763 402 Q 2752 417 2729 425 L 2701 429 Q 2696 429 2685 427 Q 2675 425 2619 412 L 2556 403 Z" fill="lightgray"></path>
      </clipPath>
      <path clip-path="url(#make-me-a-hanzi-clip-20)" d="M 2427 392 L 2470 379 L 2514 376 L 2704 403 L 2750 398 " fill="none" id="make-me-a-hanzi-animation-20" stroke-dasharray="455 910" stroke-linecap="round"></path>

      <clipPath id="make-me-a-hanzi-clip-21">
      <path d="M 2556 238 Q 2504 231 2439 231 Q 2398 235 2428 211 Q 2460 183 2535 189 L 2555 192 L 2616 199 L 2718 211 Q 2756 214 2768 219 Q 2782 233 2769 243 Q 2757 252 2732 259 Q 2708 265 2675 259 L 2616 247 L 2556 238 Z" fill="lightgray"></path>
      </clipPath>
      <path clip-path="url(#make-me-a-hanzi-clip-21)" d="M 2428 224 L 2440 217 L 2505 210 L 2687 235 L 2761 231 " fill="none" id="make-me-a-hanzi-animation-21" stroke-dasharray="465 930" stroke-linecap="round"></path>

      <clipPath id="make-me-a-hanzi-clip-22">
      <path d="M 2619 412 L 2620 452 Q 2621 476 2631 511 Q 2637 525 2636 530 Q 2636 534 2625 544 Q 2615 554 2589 562 C 2561 573 2544 579 2547 558 L 2554 511 Q 2556 479 2556 446 L 2556 403 L 2556 357 L 2556 238 L 2555 192 L 2552 51 L 2556 -25 Q 2553 -65 2560 -74 Q 2567 -87 2574 -87 Q 2578 -89 2582 -80 Q 2592 -53 2598 -22 L 2605 38 Q 2610 71 2611 102 L 2616 199 L 2616 247 L 2617 364 L 2619 412 Z" fill="lightgray"></path>
      </clipPath>
      <path clip-path="url(#make-me-a-hanzi-clip-22)" d="M 2555 551 L 2593 519 L 2574 -79 " fill="none" id="make-me-a-hanzi-animation-22" stroke-dasharray="776 1552" stroke-linecap="round"></path>

</g>
</svg>
